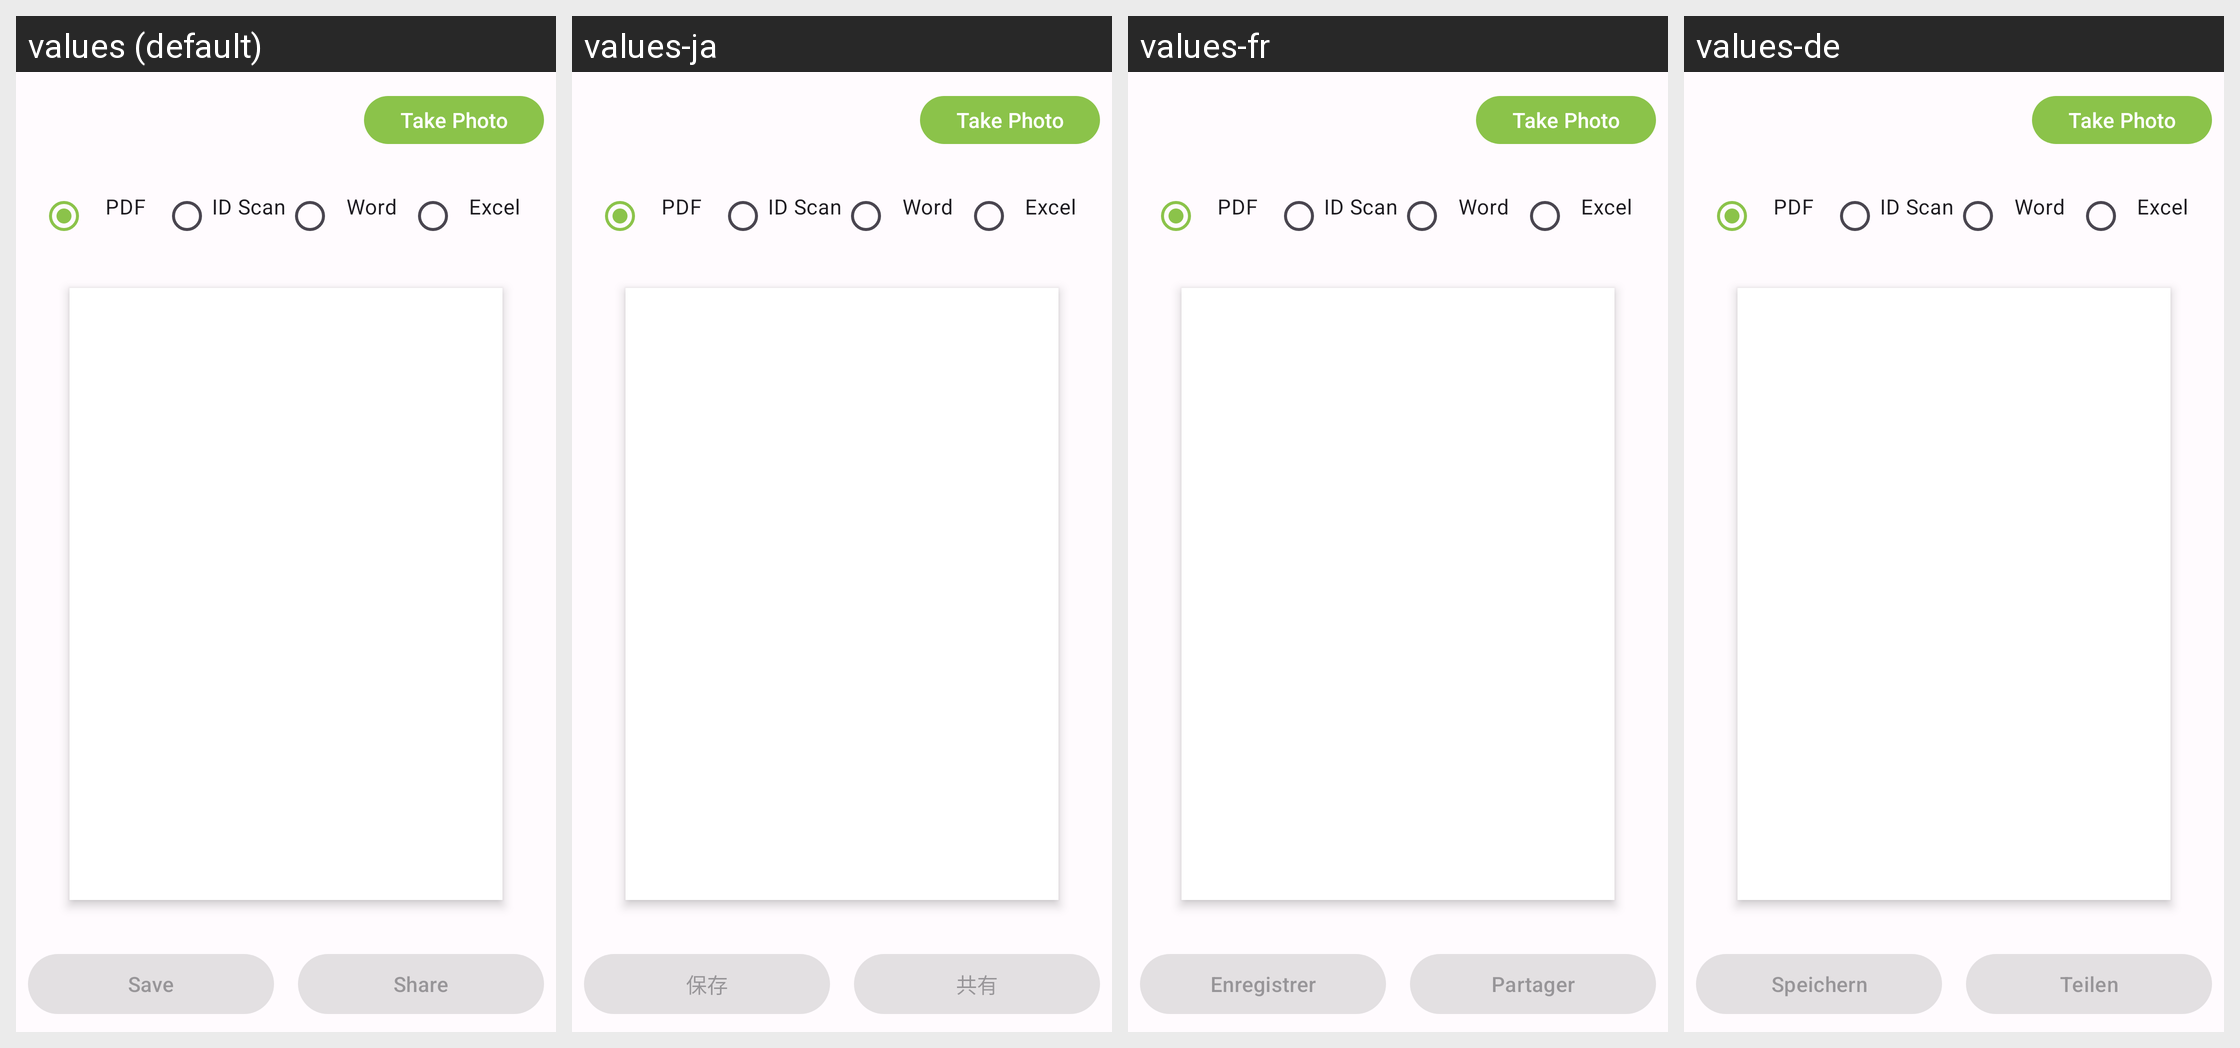

For this localized Android screen grid, give each drawn string resource with its value in every locale shown.
Android screen res/layout/activity_document_scanner.xml rendered under 4 locales, left to right: values (default), values-ja, values-fr, values-de. Device: Nexus 5 (rendered at 1080×1920; each locale shown at half size, 540×960, under a caption strip naming it); theme Theme.PhotoResize.
Other locales in the repository, not shown: values-ar, values-bn, values-es, values-gu, values-hi, values-id, values-it, values-ko, values-mr, values-pt, values-ru, values-ta, values-te, values-tr, values-ur, values-zh.
Strings drawn on this screen, with the default value and each locale's value (text and hints the layout hard-codes, and strings that could not be matched under every locale, appear in the picture but are not listed):

take_photo
  values: Take Photo
  values-ja: Take Photo  [not translated; the default value is used]
  values-fr: Take Photo  [not translated; the default value is used]
  values-de: Take Photo  [not translated; the default value is used]

format_pdf
  values: PDF
  values-ja: PDF
  values-fr: PDF
  values-de: PDF

scan_id
  values: ID Scan
  values-ja: ID Scan  [not translated; the default value is used]
  values-fr: ID Scan  [not translated; the default value is used]
  values-de: ID Scan  [not translated; the default value is used]

scan_document
  values: Word
  values-ja: Word  [not translated; the default value is used]
  values-fr: Word  [not translated; the default value is used]
  values-de: Word  [not translated; the default value is used]

scan_excel
  values: Excel
  values-ja: Excel  [not translated; the default value is used]
  values-fr: Excel  [not translated; the default value is used]
  values-de: Excel  [not translated; the default value is used]

save
  values: Save
  values-ja: 保存
  values-fr: Enregistrer
  values-de: Speichern

share
  values: Share
  values-ja: 共有
  values-fr: Partager
  values-de: Teilen
